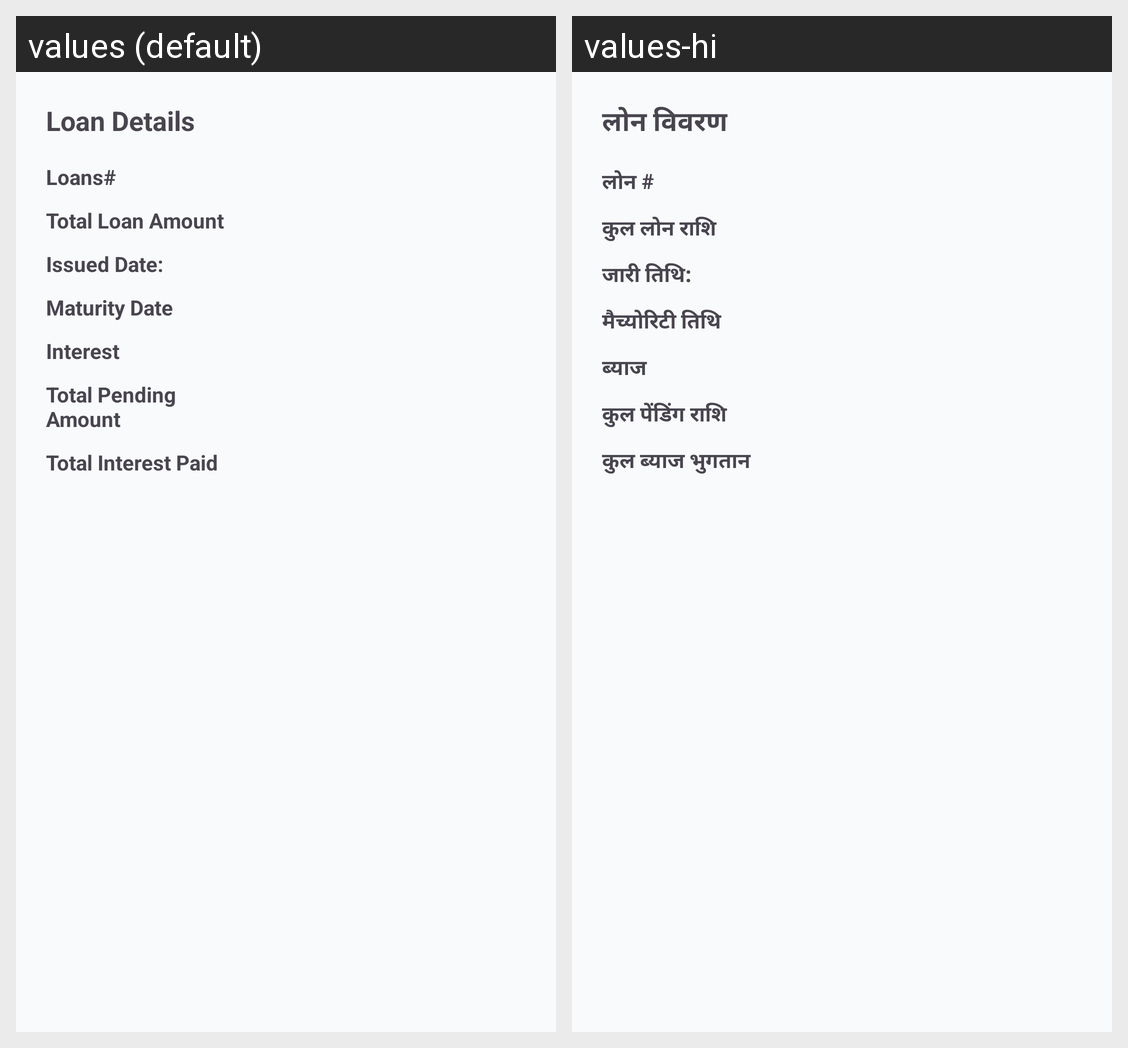

Locale-by-locale string values for the Android screen shown in this grid:
Android screen res/layout/bottom_sheet_loan_details.xml rendered under 2 locales, left to right: values (default), values-hi. Device: Nexus 5 (rendered at 1080×1920; each locale shown at half size, 540×960, under a caption strip naming it); theme Theme.ApnaFund.
Strings drawn on this screen, with the default value and each locale's value (text and hints the layout hard-codes, and strings that could not be matched under every locale, appear in the picture but are not listed):

title_loan_details
  values: Loan Details
  values-hi: लोन विवरण

text_loan_num
  values: Loans#
  values-hi: लोन #

text_total_loan_amount
  values: Total Loan Amount
  values-hi: कुल लोन राशि

label_issued_date
  values: Issued Date:
  values-hi: जारी तिथि:

text_loan_maturity_date
  values: Maturity Date
  values-hi: मैच्योरिटी तिथि

text_interest
  values: Interest
  values-hi: ब्याज

text_total_pending_amount
  values: Total Pending Amount
  values-hi: कुल पेंडिंग राशि

text_total_interest_paid
  values: Total Interest Paid
  values-hi: कुल ब्याज भुगतान
